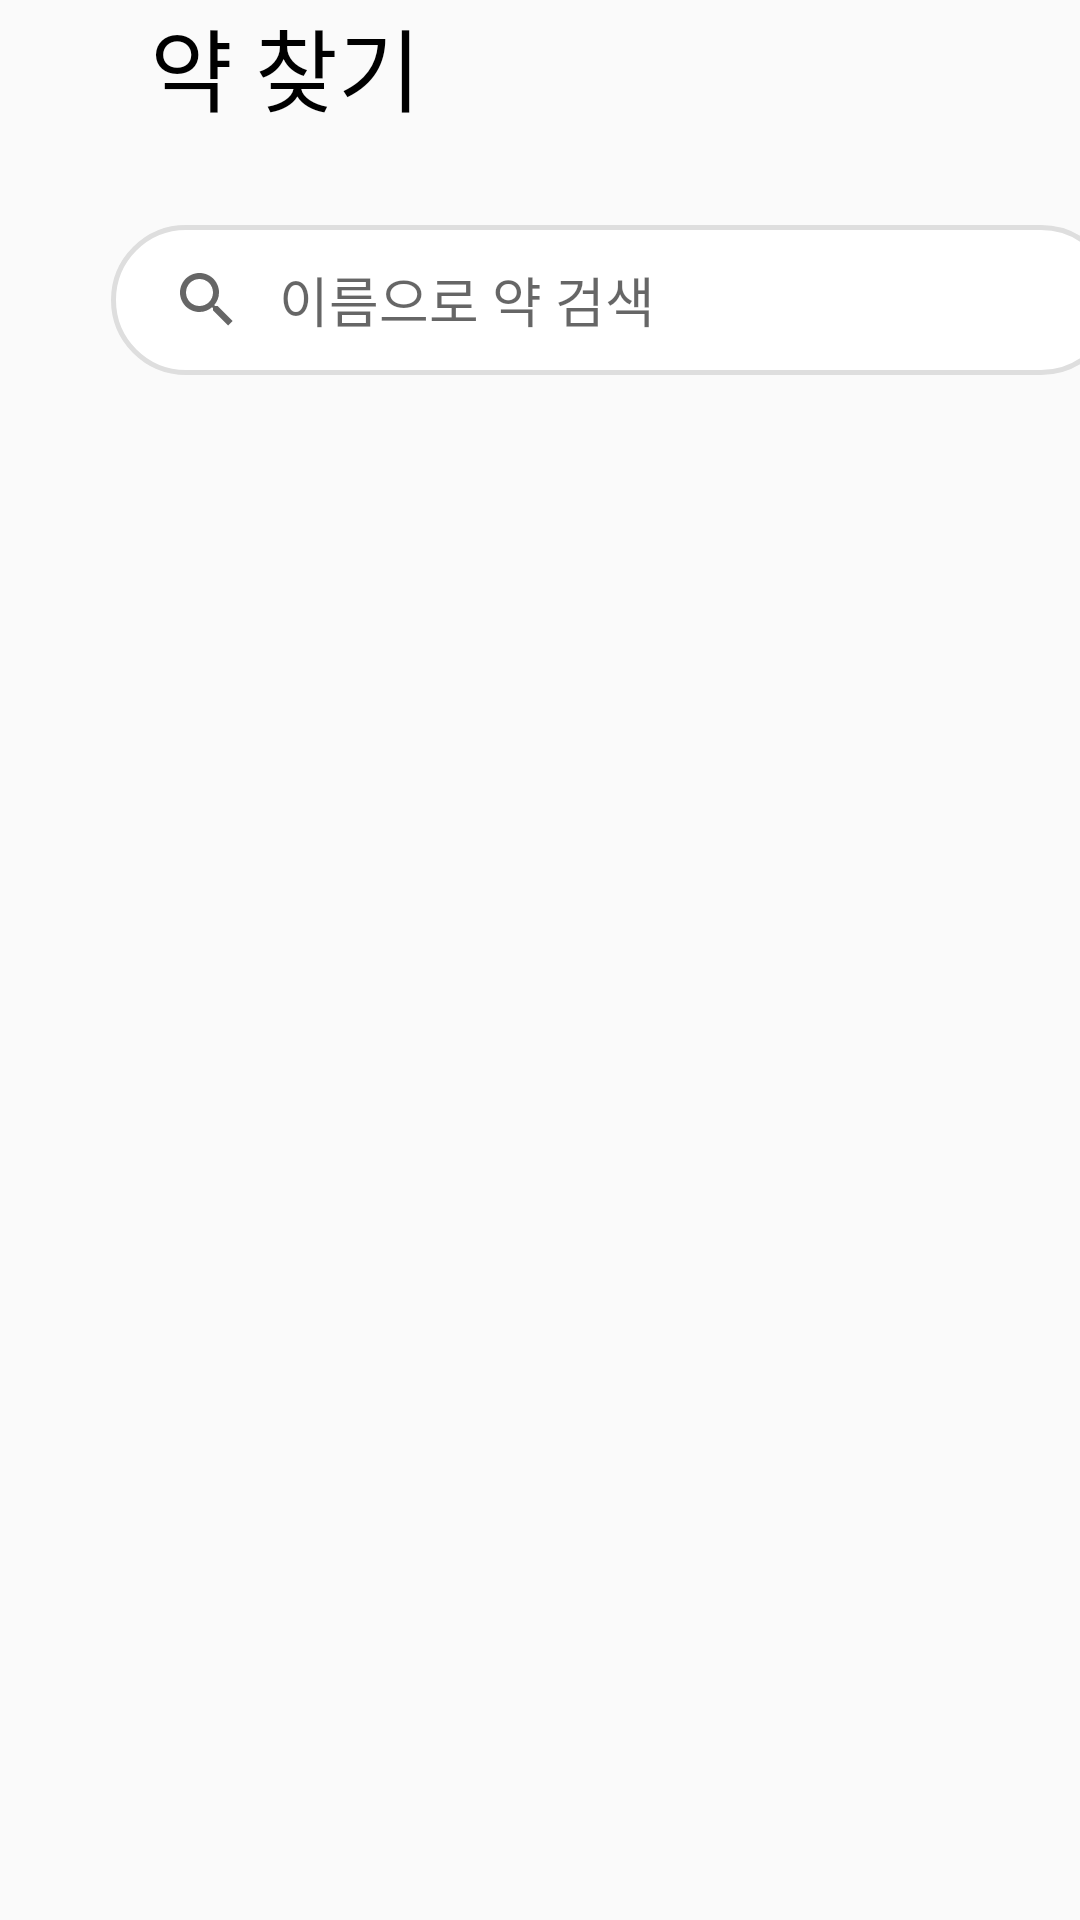

Produce the Android XML layout that renders to this screen, including the resource entries it uses.
<!-- AndroidManifest.xml: application theme Theme.Allyak -->
<!-- res/layout/fragment_search_name.xml -->
<?xml version="1.0" encoding="utf-8"?>
<LinearLayout xmlns:android="http://schemas.android.com/apk/res/android"
    xmlns:tools="http://schemas.android.com/tools"
    xmlns:app="http://schemas.android.com/apk/res-auto"
    android:layout_width="match_parent"
    android:layout_height="match_parent"
    android:orientation="vertical"
    tools:context=".SearchNameFragment">
        <TextView
            android:layout_width="wrap_content"
            android:layout_height="65dp"
            android:text="약 찾기"
            android:fontFamily="@font/notoebold"
            android:textColor="@color/black"
            android:layout_marginLeft="50dp"
            android:textSize="30dp"/>
        <androidx.appcompat.widget.SearchView
            android:layout_width="335dp"
            android:layout_height="50dp"
            android:layout_marginLeft="37dp"
            android:layout_marginTop="10dp"
            app:queryHint="이름으로 약 검색"
            android:background="@drawable/searchbar"
            app:queryBackground="@null"
            app:iconifiedByDefault="false"/>
</LinearLayout>
<!-- resources referenced by this layout -->
<resources>
  <color name="black">#FF000000</color>
  <!-- drawable searchbar (drawable) -->
  <shape xmlns:android="http://schemas.android.com/apk/res/android"
      android:shape="rectangle">
      <solid android:color="#FFFFFF" />
      <corners android:radius="30dp" />
      <stroke android:color="#DEDEDE"
          android:width="1.5dp" />
  </shape>
  <style name="Theme.Allyak" parent="Base.Theme.Allyak" />
  <style name="Base.Theme.Allyak" parent="Theme.AppCompat.Light.DarkActionBar">
          <item name="colorPrimary">@color/maincolor</item>
          
         
          <item name="windowNoTitle">true</item>
          <item name="logo">@mipmap/ic_launcher</item>
          <item name="colorAccent">@color/maincolor</item>
          <item name="android:timePickerStyle">@style/MyTimePickerTheme</item>
      </style>
  <color name="maincolor">#3B7CFC</color>
  <style name="MyTimePickerTheme" parent="android:Widget.Material.Light.TimePicker">
          <item name="android:timePickerMode">clock</item>
      </style>
</resources>
